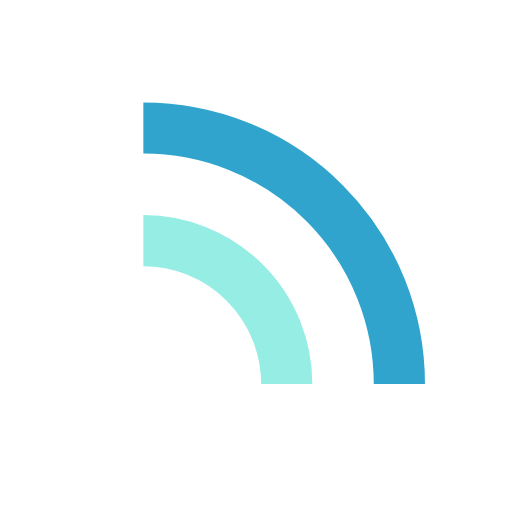
t = 0.00 s
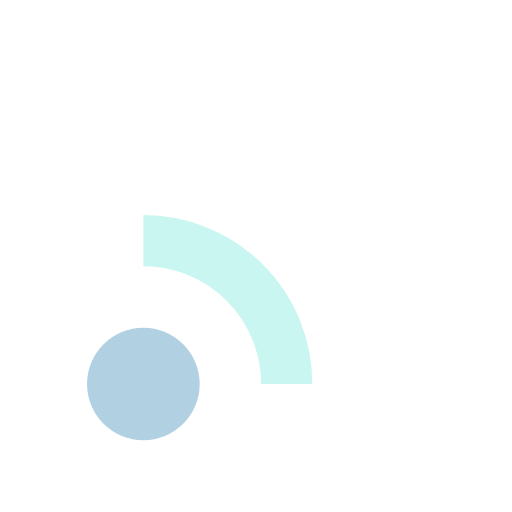
t = 0.20 s
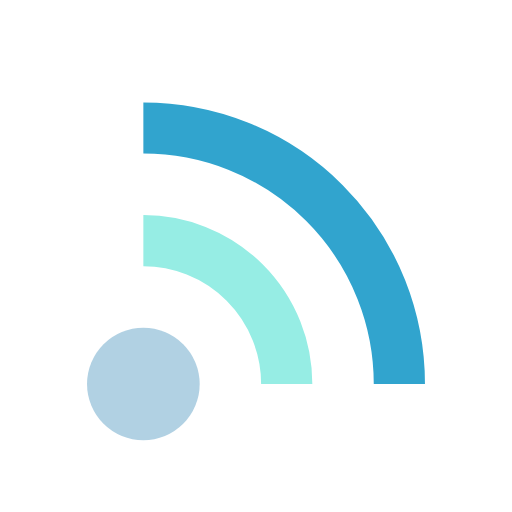
t = 0.40 s
t = 0.60 s: frame unchanged from t = 0.40 s, image omitted
t = 0.80 s: frame unchanged from t = 0.40 s, image omitted
t = 1.00 s: frame unchanged from t = 0.00 s, image omitted

The animated SVG that drew these frames (rendered in a browser with its animation timeline set to each time). Animation: 3 SMIL elements (animate=3); one cycle of 1.20 s, repeats indefinitely.

<?xml version="1.0" encoding="utf-8"?>
<svg xmlns="http://www.w3.org/2000/svg" xmlns:xlink="http://www.w3.org/1999/xlink" style="margin: auto; background: none; display: block; shape-rendering: auto;" width="150px" height="150px" viewBox="0 0 100 100" preserveAspectRatio="xMidYMid">
<circle cx="28" cy="75" r="11" fill="#b1d1e3">
  <animate attributeName="fill-opacity" repeatCount="indefinite" dur="1s" values="0;1;1" keyTimes="0;0.2;1" begin="0s"></animate>
</circle>

<path d="M28 47A28 28 0 0 1 56 75" fill="none" stroke="#96ede4" stroke-width="10">
  <animate attributeName="stroke-opacity" repeatCount="indefinite" dur="1s" values="0;1;1" keyTimes="0;0.2;1" begin="0.1s"></animate>
</path>
<path d="M28 25A50 50 0 0 1 78 75" fill="none" stroke="#31a4ce" stroke-width="10">
  <animate attributeName="stroke-opacity" repeatCount="indefinite" dur="1s" values="0;1;1" keyTimes="0;0.2;1" begin="0.2s"></animate>
</path>
<!-- [ldio] generated by https://loading.io/ --></svg>